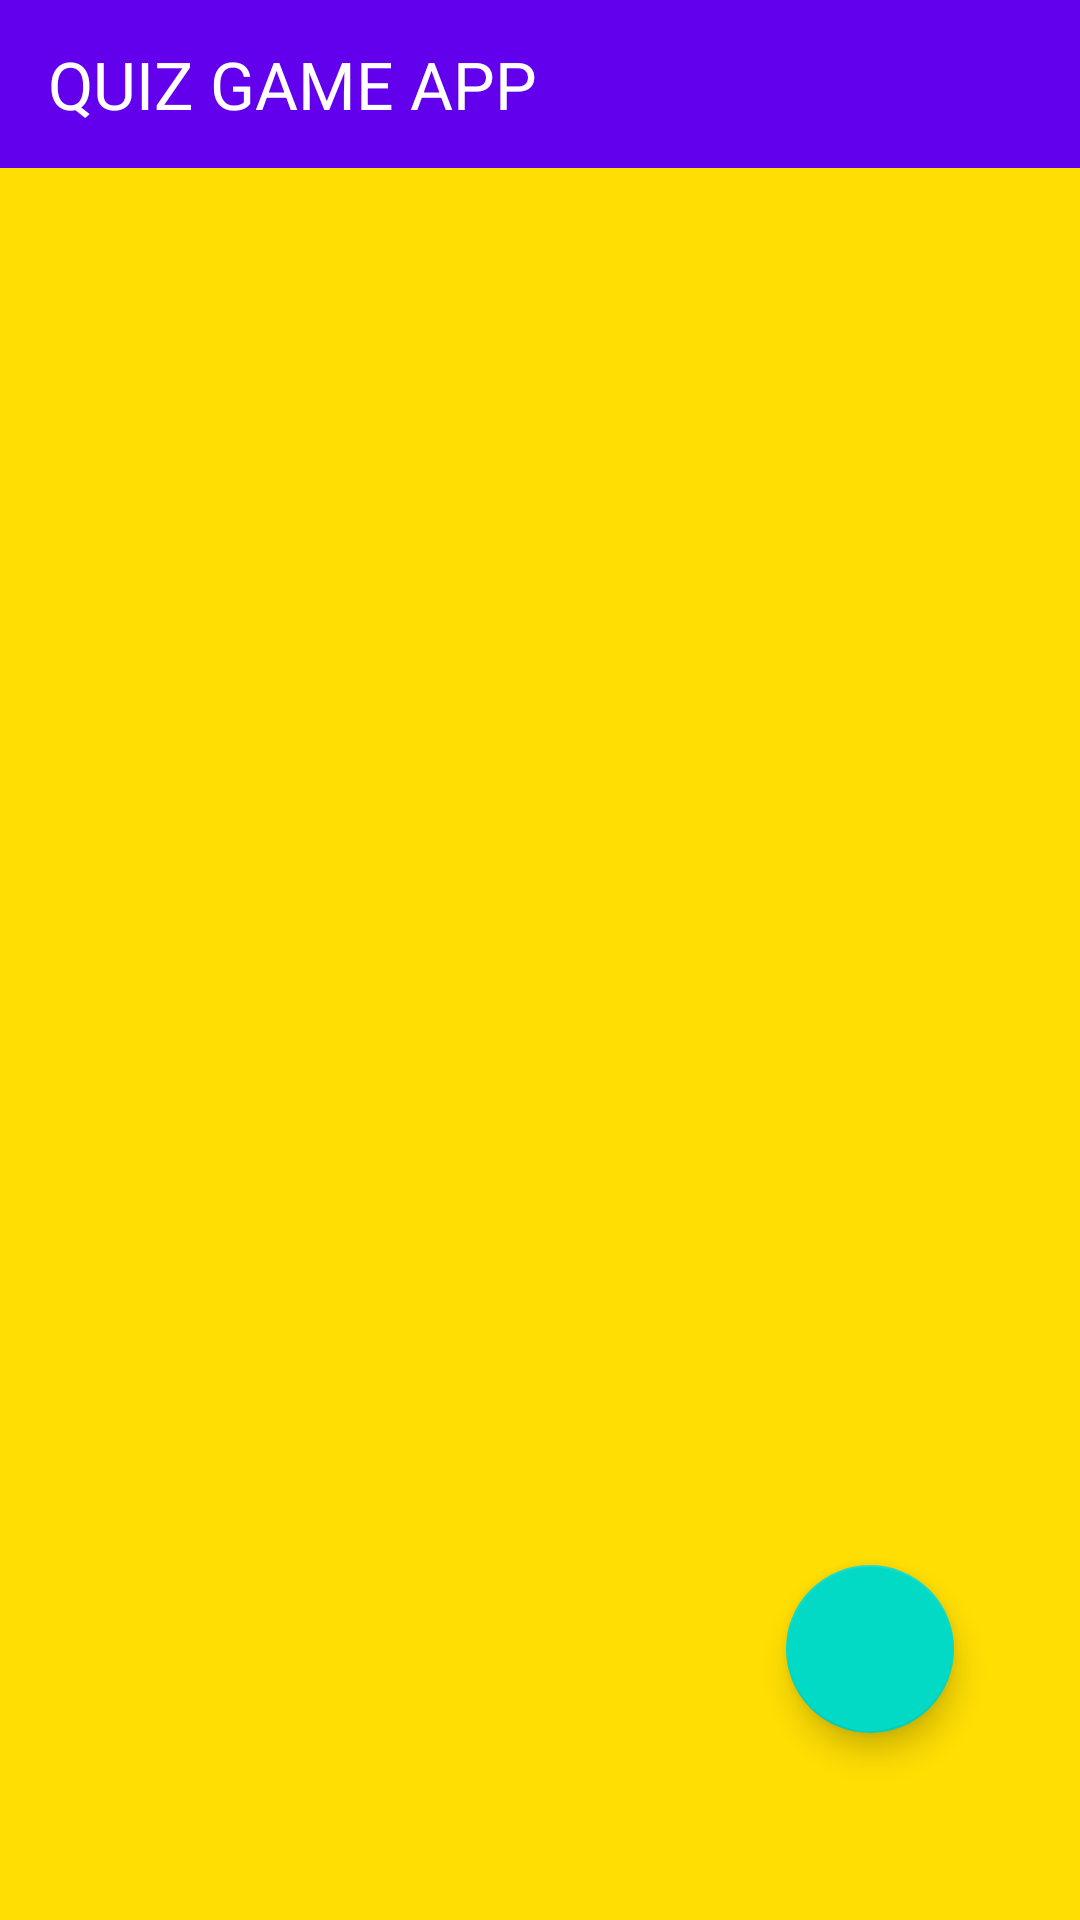

This screen was rendered from an Android layout file. Write that file and the resources it references.
<!-- AndroidManifest.xml: application theme Theme.Quiz_Game_Project -->
<!-- res/layout/fragment_quiz_app_start.xml -->
<?xml version="1.0" encoding="utf-8"?>
<androidx.constraintlayout.widget.ConstraintLayout xmlns:android="http://schemas.android.com/apk/res/android"
    xmlns:app="http://schemas.android.com/apk/res-auto"
    xmlns:tools="http://schemas.android.com/tools"
    android:layout_width="match_parent"
    android:layout_height="match_parent"
    tools:context=".ui.fragments.QuizAppStartFragment">

    <androidx.recyclerview.widget.RecyclerView
        android:id="@+id/recyclerView"
        android:layout_width="413dp"
        android:layout_height="734dp"
        android:layout_marginTop="120dp"
        android:background="#FFDE03"
        app:layout_constraintBottom_toBottomOf="parent"
        app:layout_constraintEnd_toEndOf="parent"
        app:layout_constraintHorizontal_bias="0.0"
        app:layout_constraintStart_toStartOf="parent"
        app:layout_constraintTop_toTopOf="parent"
        app:layout_constraintVertical_bias="0.519" />

    <com.google.android.material.floatingactionbutton.FloatingActionButton
        android:id="@+id/btnCreateGame"
        android:layout_width="wrap_content"
        android:layout_height="wrap_content"
        android:layout_margin="24dp"
        android:layout_marginBottom="108dp"
        android:src="@drawable/ic_baseline_add_24"
        app:layout_constraintBottom_toBottomOf="parent"
        app:layout_constraintEnd_toEndOf="parent"
        app:layout_constraintHorizontal_bias="0.93"
        app:layout_constraintStart_toStartOf="parent"
        app:layout_constraintTop_toBottomOf="@+id/toolbar2"
        app:layout_constraintVertical_bias="0.92" />

    <androidx.appcompat.widget.Toolbar
        android:id="@+id/toolbar2"
        android:layout_width="match_parent"

        android:layout_height="wrap_content"
        android:background="?attr/colorPrimary"
        android:minHeight="?attr/actionBarSize"
        android:theme="?attr/actionBarTheme"
        app:layout_constraintEnd_toEndOf="parent"
        app:layout_constraintStart_toStartOf="parent"
        app:layout_constraintTop_toTopOf="parent"
        app:title="QUIZ GAME APP"
        app:titleMargin="10dp"
        app:titleTextAppearance="@style/TextAppearance.AppCompat.Large"
        app:titleTextColor="@color/white" />

</androidx.constraintlayout.widget.ConstraintLayout>
<!-- resources referenced by this layout -->
<resources>
  <color name="white">#FFFFFFFF</color>
  <style name="Theme.Quiz_Game_Project" parent="Theme.MaterialComponents.DayNight.NoActionBar">
          
          <item name="colorPrimary">@color/purple_500</item>
          <item name="colorPrimaryVariant">@color/purple_700</item>
          <item name="colorOnPrimary">@color/white</item>
          
          <item name="colorSecondary">@color/teal_200</item>
          <item name="colorSecondaryVariant">@color/teal_700</item>
          <item name="colorOnSecondary">@color/black</item>
          
          <item name="android:statusBarColor" tools:targetApi="l">?attr/colorPrimaryVariant</item>
          
      </style>
  <color name="purple_500">#FF6200EE</color>
  <color name="purple_700">#FF3700B3</color>
  <color name="teal_200">#FF03DAC5</color>
  <color name="teal_700">#FF018786</color>
  <color name="black">#FF000000</color>
</resources>
